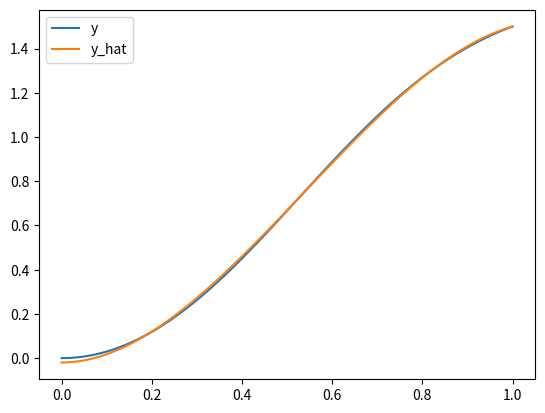
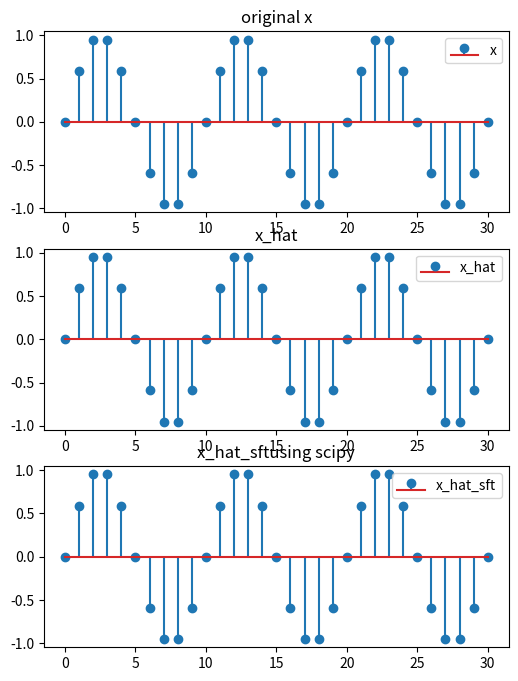

The script that saved these images, in order:
import numpy as np
import matplotlib.pyplot as plt
import scipy.fft as sft

def f(x):
    return 3*(x**2)/(1+x**3)

def j(t,y):
    '''
    Calculate the error
    :param t: perdict value
    :param y: real value
    :return: square error
    '''
    return np.sum((t-y)**2)

def q1():
    '''
    Calculate the best fit of the function f(t) = 3*t^2/(1+t^3),
    This is for assignment 4, question 1-b
    :return: theta calculated by the 10 samples.
    '''
    ts = []
    ys = []
    H = []
    for i in range(10):
        ti = (1+i)*0.1
        yi = f(ti)
        ts.append(ti)
        ys.append(yi)
        H.append([1, ti**2, ti**3])
    # use numpy array
    H = np.array(H)
    ys = np.array(ys)
    ts = np.array(ts)

    # see result of H
    print('H:', H)

    # use least square method to find the best fit
    theta = np.linalg.inv(H.T@H)@H.T@ys

    # see result of a
    print('theta: ', theta)

    # calculate the error
    error = j(ts, H@theta)
    print('error:', error)
    return theta

def q1_advance(theta):
    '''
    Plot the best fit of the function f(t) = 3*t^2/(1+t^3)
    This is for the assignment 4, question 1-b, draw the plot
    :param theta: theta calculated by t = 0, 0.1, 0.2, ..., 1
    :return:
    '''

    ts = np.arange(0, 1.01, 0.01)
    y = f(ts)

    # construct H matrix
    H = np.column_stack((np.ones_like(ts), ts**2, ts**3))
    y_hat = np.dot(H, theta)

    plt.figure()
    plt.plot(ts, y, label='y')
    plt.plot(ts, y_hat, label='y_hat')
    plt.legend()
    plt.show()

def phi(k, N, n):
    return 1/N*np.exp(1j*2*np.pi*k*n/N)

def q2_theta(N, x):
    '''
    Calculate theta. Based on the manued output in the assignment,
    the elements in theta have been calculated.
    So we will not use theta = (H^* times H)^-1 times H^* times x to calculate the theta.
    :param N: N
    :param x: x
    :return: theta
    '''
    theta = []
    for k in range(N):
        theta.append(N*np.sum([x[n]*np.conj(phi(k, N, n)) for n in range(N)]))
    theta = np.array(theta)
    return theta

def q2():
    '''
    This is for the assignment 4, question 2
    :return: None
    '''
    N = 31
    n = np.arange(0, N, 1)
    print(n.shape)
    x = np.sin((1/5*np.pi)*n)
    # print(x.shape)

    plt.figure(figsize=(6,8))
    theta = q2_theta(N, x)
    # print(theta.shape)

    H = np.array([phi(k, N, n) for k in range(N)])
    # print(H.shape)

    x_hat = np.dot(H, theta)


    # print('======== My Results ========')
    # print('H: ', H)
    # print('predict y: ', x_hat)
    # print('loss:', j(abs(x), abs(x_hat)))
    #
    # print('======== Scipy Results ========')
    # x_hat_sft = sft.ifft(sft.fft(x))
    # print('predict y: ', x_hat_sft)
    # print('loss:', j(abs(x), abs(x_hat_sft)))

    x_hat_sft = sft.ifft(sft.fft(x))

    plt.subplot(311)
    plt.stem(n, x, label='x')
    plt.legend()
    plt.title('original x')
    plt.subplot(312)
    plt.stem(n, np.real(x_hat), label='x_hat')
    plt.legend()
    plt.title('x_hat')
    plt.subplot(313)
    plt.stem(n, np.real(x_hat_sft), label='x_hat_sft')
    plt.legend()
    plt.title('x_hat_sftusing scipy')
    plt.show()
    return H, x, x_hat

def q2_compare(H, x, x_hat):
    '''
    Compare the results of the assignment 4, question 2 with the scipy results
    :param x: x
    :param H: H
    :param y: y
    :return: None
    '''
    print('======== My Results ========')
    print('H: ', H)
    print('original y: ', x)
    print('predict y: ', x_hat)
    print('loss:', j(np.real(x), np.real(x_hat)))

    print('======== Scipy Results ========')
    x_hat_sft = sft.ifft(sft.fft(x))
    print('predict y: ', x_hat_sft)
    print('loss:', j(np.real(x), np.real(x_hat_sft)))



# See jupyter file.
if __name__ == '__main__':
    q1_advance(q1())
    q2()